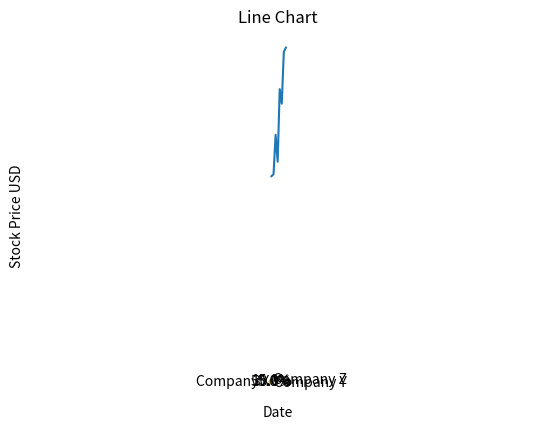

Python code for this plot:
# three_charts.py

#
# CHART 1 (PIE)
#

import matplotlib.pyplot as plt

pie_data = [
    {"company": "Company X", "market_share": 0.55},
    {"company": "Company Y", "market_share": 0.30},
    {"company": "Company Z", "market_share": 0.15}
]

print("----------------")
print("GENERATING PIE CHART...")
print(pie_data) # TODO: create a pie chart based on the pie_data

# list comprehension
labels = [d["company"] for d in pie_data]
sizes = [d["market_share"] for d in pie_data]

#for x in pie_data:
#    labels.append(x["company"])
#    sizes.append(x["market_share"])

colors = ['gold', 'lightcoral', 'lightskyblue']
explode = (0.1, 0, 0)

fig1, ax1 = plt.subplots()
ax1.pie(sizes, labels=labels, colors=colors, explode=explode, autopct='%1.1f%%', shadow=True, startangle=90)
ax1.axis("equal")

plt.show()

#
# CHART 2 (LINE)
#

line_data = [
    {"date": "2019-01-01", "stock_price_usd": 100.00},
    {"date": "2019-01-02", "stock_price_usd": 101.01},
    {"date": "2019-01-03", "stock_price_usd": 120.20},
    {"date": "2019-01-04", "stock_price_usd": 107.07},
    {"date": "2019-01-05", "stock_price_usd": 142.42},
    {"date": "2019-01-06", "stock_price_usd": 135.35},
    {"date": "2019-01-07", "stock_price_usd": 160.60},
    {"date": "2019-01-08", "stock_price_usd": 162.62},
]

print("----------------")
print("GENERATING LINE GRAPH...")
print(line_data) # TODO: create a line graph based on the line_data

dates = [d["date"] for d in line_data]
stock_price = [d["stock_price_usd"] for d in line_data]

#for x in line_data:
#    dates.append(x["date"])
#    stock_price.append(x["stock_price_usd"])

plt.plot(dates, stock_price)

plt.xlabel("Date")
plt.ylabel("Stock Price USD")
plt.title("Line Chart")
plt.show()

#
# CHART 3 (HORIZONTAL BAR)
#

bar_data = [
    {"genre": "Thriller", "viewers": 123456},
    {"genre": "Mystery", "viewers": 234567},
    {"genre": "Sci-Fi", "viewers": 987654},
    {"genre": "Fantasy", "viewers": 876543},
    {"genre": "Documentary", "viewers": 283105},
    {"genre": "Action", "viewers": 544099},
    {"genre": "Romantic Comedy", "viewers": 121212}
]

print("----------------")
print("GENERATING BAR CHART...")
print(bar_data) # TODO: create a horizontal bar chart based on the bar_data

